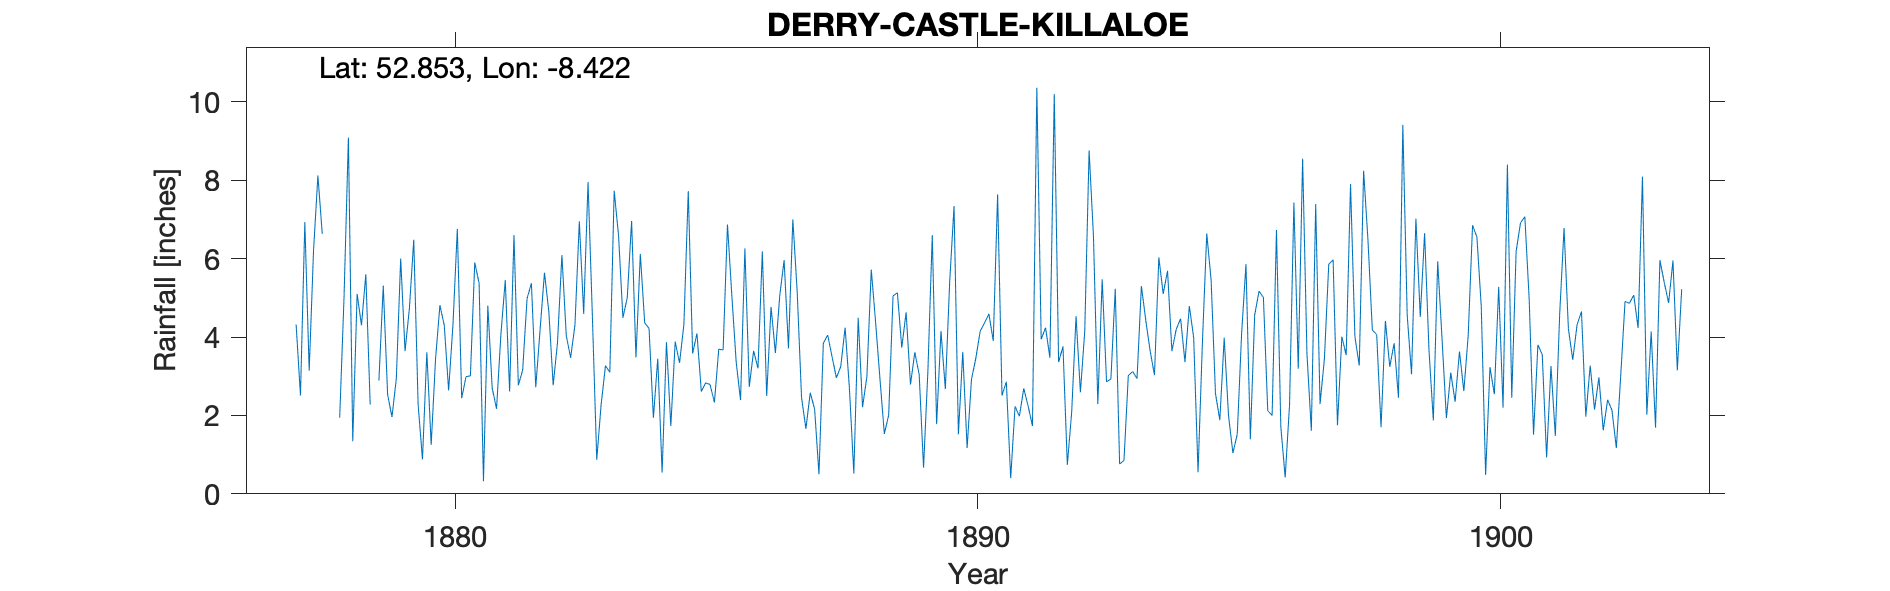

Data behind this chart, as committed beside it:
DERRYCASTLE [KILLALOE], , , , , , , , , , , , , , , , , , , , , , , 
Grid ref, IR7164878077, Long, -8.422, Lat, 52.85, Elevation, 580, ft, , , , , , , , , , , , , , , 
Station no, RR1271, , , , , , , , , , , , , , , , , , , , , , 
, 1870, 1871, 1872, 1873, 1874, 1875, 1876, 1877, 1878, 1879, 1880, 1881, 1882, 1883, 1884, 1885, 1886, 1887, 1888, 1889, 1890, 1891, 1892
January, , , , , , , , , , 2.89, 1.25, 0.32, 2.72, 7.95, 6.12, 3.58, 6.26, 5.16, 2.67, 3.73, 7.34, 2.86, 3.36
February, , , , , , , , , , 5.31, 3.44, 4.8, 4.2, 4.52, 4.36, 4.09, 2.73, 2.46, 0.52, 4.63, 1.52, 0.4, 3.76
March, , , , , , , , , , 2.53, 4.81, 2.7, 5.64, 0.87, 4.22, 2.61, 3.65, 1.66, 4.49, 2.79, 3.62, 2.23, 0.74
April, , , , , , , , , 1.94, 1.96, 4.3, 2.17, 4.65, 2.27, 1.94, 2.83, 3.2, 2.58, 2.21, 3.61, 1.17, 1.98, 2.08
May, , , , , , , , , 5.02, 2.94, 2.64, 4.07, 2.77, 3.27, 3.45, 2.79, 6.18, 2.16, 2.99, 3.04, 2.92, 2.69, 4.53
June, , , , , , , , 4.32, 9.09, 6, 4.32, 5.45, 3.87, 3.1, 0.54, 2.33, 2.5, 0.5, 5.72, 0.67, 3.46, 2.24, 2.59
July, , , , , , , , 2.51, 1.34, 3.64, 6.76, 2.61, 6.09, 7.73, 3.87, 3.69, 4.77, 3.84, 4.37, 3.14, 4.15, 1.73, 4.15
August, , , , , , , , 6.93, 5.1, 4.73, 2.44, 6.6, 4.04, 6.59, 1.73, 3.67, 3.59, 4.05, 2.93, 6.6, 4.36, 10.36, 8.76
September, , , , , , , , 3.14, 4.3, 6.48, 2.99, 2.77, 3.47, 4.49, 3.88, 6.87, 5.06, 3.5, 1.53, 1.78, 4.59, 3.94, 6.56
October, , , , , , , , 6.21, 5.6, 2.28, 3.01, 3.16, 4.31, 5, 3.34, 5.06, 5.96, 2.96, 2.01, 4.15, 3.9, 4.24, 2.29
November, , , , , , , , 8.12, 2.28, 0.88, 5.9, 4.98, 6.95, 6.96, 4.32, 3.36, 3.71, 3.25, 5.05, 2.67, 7.64, 3.47, 5.47
December, , , , , , , , 6.63, , 3.61, 5.37, 5.37, 4.59, 3.48, 7.72, 2.39, 7, 4.24, 5.13, 5.41, 2.51, 10.2, 2.86
Total, , , , , , , , , , 43.25, 47.23, 45, 53.3, 56.23, 45.49, 43.27, 54.61, 36.36, 39.62, 42.22, 47.18, 46.34, 47.15
1878 Dec part estimated, , , , , , , , , , , , , , , , , , , , , , , 
